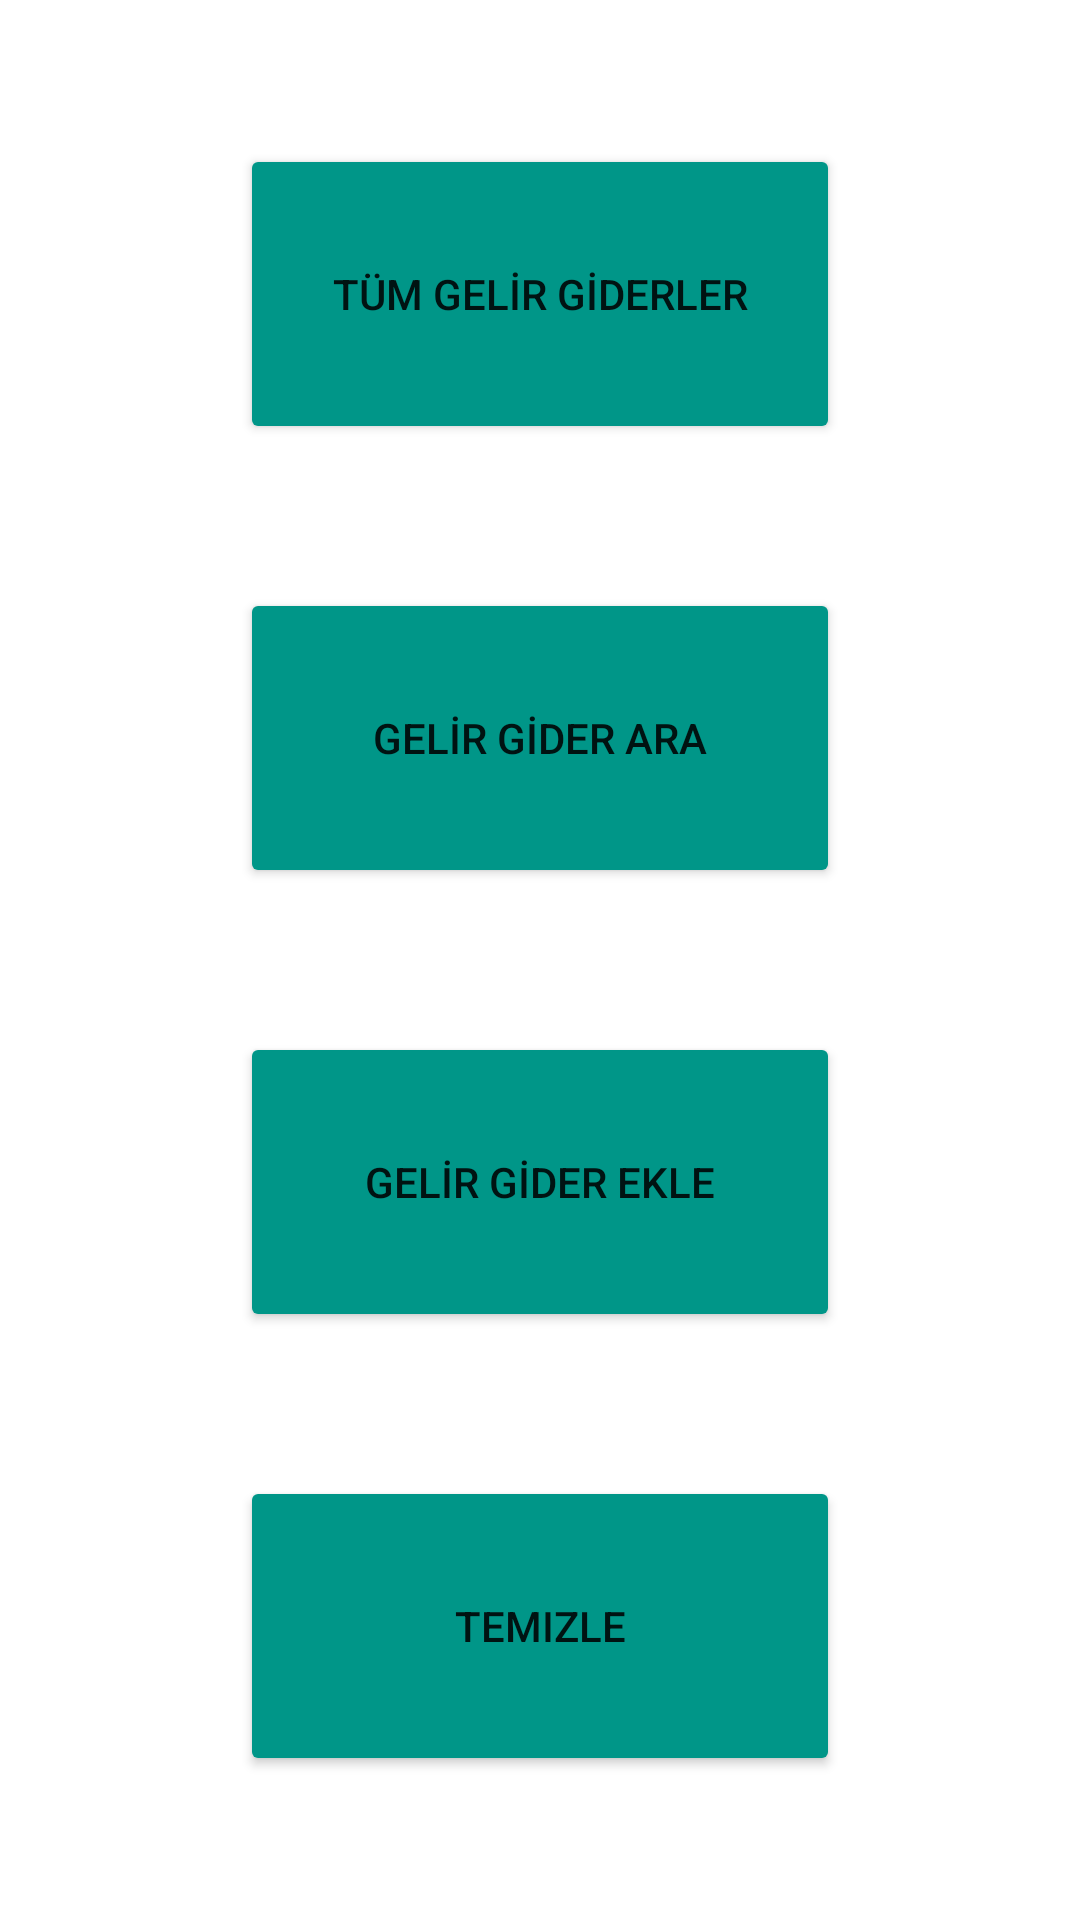

Produce the Android XML layout that renders to this screen, including the resource entries it uses.
<!-- AndroidManifest.xml: application theme Theme.WTechRoom -->
<!-- res/layout/fragment_ana_sayfa.xml -->
<?xml version="1.0" encoding="utf-8"?>
<androidx.constraintlayout.widget.ConstraintLayout xmlns:android="http://schemas.android.com/apk/res/android"
    xmlns:app="http://schemas.android.com/apk/res-auto"
    xmlns:tools="http://schemas.android.com/tools"
    android:id="@+id/frameLayout"
    android:layout_width="match_parent"
    android:layout_height="match_parent"
    tools:context=".fragments.AnaSayfaFragment">

    <Button
        android:id="@+id/tumGelirGiderlerButton"
        android:layout_width="200dp"
        android:layout_height="100dp"
        android:text="TÜM GELİR GİDERLER"
        android:backgroundTint="#009688"
        app:layout_constraintBottom_toTopOf="@+id/gelirGiderAraButton"
        app:layout_constraintEnd_toEndOf="parent"
        app:layout_constraintStart_toStartOf="parent"
        app:layout_constraintTop_toTopOf="parent" />

    <Button
        android:id="@+id/gelirGiderAraButton"
        android:layout_width="200dp"
        android:layout_height="100dp"
        android:text="GELİR GİDER ARA"
        android:backgroundTint="#009688"
        app:layout_constraintBottom_toTopOf="@+id/gelirGiderEkleButton"
        app:layout_constraintEnd_toEndOf="@+id/tumGelirGiderlerButton"
        app:layout_constraintHorizontal_bias="1.0"
        app:layout_constraintStart_toStartOf="@+id/tumGelirGiderlerButton"
        app:layout_constraintTop_toBottomOf="@+id/tumGelirGiderlerButton" />

    <Button
        android:id="@+id/gelirGiderEkleButton"
        android:layout_width="200dp"
        android:layout_height="100dp"
        android:text="GELİR GİDER EKLE"
        android:backgroundTint="#009688"
        app:layout_constraintBottom_toTopOf="@+id/gelirGiderTemizleButton"
        app:layout_constraintEnd_toEndOf="@+id/gelirGiderAraButton"
        app:layout_constraintHorizontal_bias="0.0"
        app:layout_constraintStart_toStartOf="@+id/gelirGiderAraButton"
        app:layout_constraintTop_toBottomOf="@+id/gelirGiderAraButton"
        app:layout_constraintVertical_bias="0.628" />

    <Button
        android:id="@+id/gelirGiderTemizleButton"
        android:layout_width="200dp"
        android:layout_height="100dp"
        android:text="Temizle"
        android:backgroundTint="#009688"
        app:layout_constraintBottom_toBottomOf="parent"
        app:layout_constraintEnd_toEndOf="@+id/gelirGiderEkleButton"
        app:layout_constraintHorizontal_bias="0.5"
        app:layout_constraintStart_toStartOf="@+id/gelirGiderEkleButton"
        app:layout_constraintTop_toBottomOf="@+id/gelirGiderEkleButton" />
</androidx.constraintlayout.widget.ConstraintLayout>
<!-- resources referenced by this layout -->
<resources>
  <style name="Theme.WTechRoom" parent="Theme.MaterialComponents.DayNight.DarkActionBar">
          
          <item name="colorPrimary">@color/purple_500</item>
          <item name="colorPrimaryVariant">@color/purple_700</item>
          <item name="colorOnPrimary">@color/white</item>
          
          <item name="colorSecondary">@color/teal_200</item>
          <item name="colorSecondaryVariant">@color/teal_700</item>
          <item name="colorOnSecondary">@color/black</item>
          
          <item name="android:statusBarColor" tools:targetApi="l">?attr/colorPrimaryVariant</item>
          
      </style>
  <!-- not gathered from this repository: default colours our renderer supplied (Android Studio template values) -->
  <color name="purple_500">#FF6200EE</color>
  <color name="purple_700">#FF3700B3</color>
  <color name="teal_200">#FF03DAC5</color>
  <color name="teal_700">#FF018786</color>
  <color name="black">#FF000000</color>
  <color name="white">#FFFFFFFF</color>
</resources>
